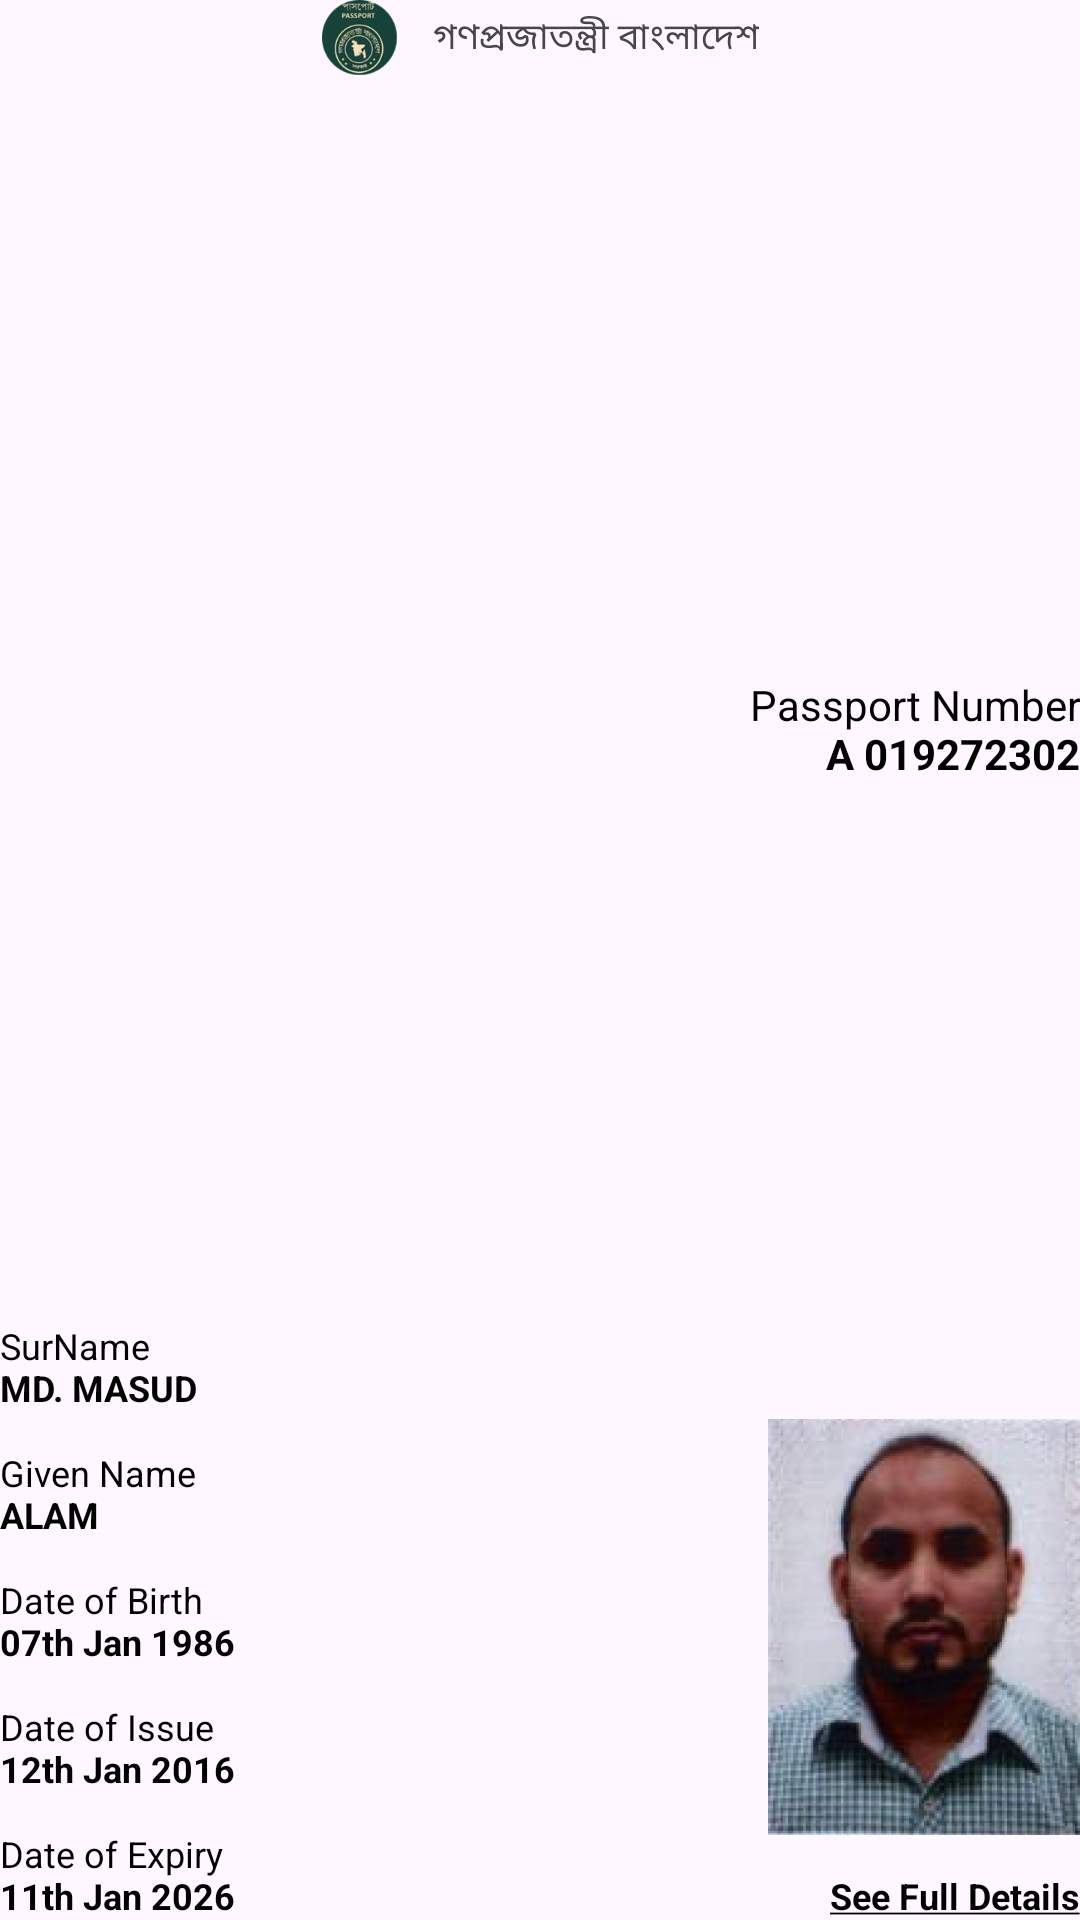

Reconstruct the res/layout file that produces this screen, plus the resources it refers to.
<!-- AndroidManifest.xml: application theme Theme.BDPass -->
<!-- res/layout/home_passport_info_layout.xml -->
<?xml version="1.0" encoding="utf-8"?>
<androidx.constraintlayout.widget.ConstraintLayout xmlns:android="http://schemas.android.com/apk/res/android"
    xmlns:app="http://schemas.android.com/apk/res-auto"
    android:layout_width="match_parent"
    android:layout_height="match_parent">

    <TextView
        android:id="@+id/bd_govt"
        android:layout_width="wrap_content"
        android:layout_height="wrap_content"
        android:drawablePadding="@dimen/default_margin_small"
        android:gravity="center"
        android:text="গণপ্রজাতন্ত্রী বাংলাদেশ"
        android:textSize="@dimen/app_body_text_size"
        app:drawableStartCompat="@drawable/ic_bd_passport_logo"
        app:layout_constraintEnd_toEndOf="parent"
        app:layout_constraintStart_toStartOf="parent"
        app:layout_constraintTop_toTopOf="parent" />

    <TextView
        android:id="@+id/subtitle"
        android:layout_width="wrap_content"
        android:layout_height="wrap_content"
        android:layout_marginBottom="@dimen/default_margin_small"
        android:gravity="end"
        android:text="@string/passport_number_with_title"
        android:textColor="@color/black"
        android:textSize="@dimen/app_body_title_text_size"
        app:layout_constraintBottom_toTopOf="@id/profile_pic"
        app:layout_constraintEnd_toEndOf="@id/profile_pic"
        app:layout_constraintTop_toBottomOf="@id/bd_govt" />

    <TextView
        android:id="@+id/sure_name"
        android:layout_width="wrap_content"
        android:layout_height="wrap_content"
        android:layout_marginBottom="@dimen/default_margin_small"
        android:text="@string/surname_with_title"
        android:textColor="@color/black"
        android:textSize="@dimen/app_body_text_size"
        app:layout_constraintBottom_toTopOf="@id/given_name"
        app:layout_constraintStart_toStartOf="@id/given_name" />

    <TextView
        android:id="@+id/given_name"
        android:layout_width="wrap_content"
        android:layout_height="wrap_content"
        android:layout_marginBottom="@dimen/default_margin_small"
        android:text="@string/give_name_with_title"
        android:textColor="@color/black"
        android:textSize="@dimen/app_body_text_size"
        app:layout_constraintBottom_toTopOf="@id/date_of_birth"
        app:layout_constraintStart_toStartOf="@id/date_of_birth" />

    <TextView
        android:id="@+id/date_of_birth"
        android:layout_width="wrap_content"
        android:layout_height="wrap_content"
        android:layout_marginBottom="@dimen/default_margin_small"
        android:text="@string/dob_with_title"
        android:textColor="@color/black"
        android:textSize="@dimen/app_body_text_size"
        app:layout_constraintBottom_toTopOf="@id/issue_date"
        app:layout_constraintStart_toStartOf="@id/issue_date" />

    <TextView
        android:id="@+id/issue_date"
        android:layout_width="wrap_content"
        android:layout_height="wrap_content"
        android:layout_marginBottom="@dimen/default_margin_small"
        android:text="@string/doi_with_title"
        android:textColor="@color/black"
        android:textSize="@dimen/app_body_text_size"
        app:layout_constraintBottom_toTopOf="@id/expire_date"
        app:layout_constraintStart_toStartOf="@id/expire_date" />

    <TextView
        android:id="@+id/expire_date"
        android:layout_width="wrap_content"
        android:layout_height="wrap_content"
        android:text="@string/doe_with_title"
        android:textColor="@color/black"
        android:textSize="@dimen/app_body_text_size"
        app:layout_constraintBottom_toBottomOf="parent"
        app:layout_constraintStart_toStartOf="parent" />

    <TextView
        android:id="@+id/full_details"
        android:layout_width="wrap_content"
        android:layout_height="wrap_content"
        android:text="@string/see_full_details_underline"
        android:textColor="@color/black"
        android:textSize="@dimen/app_body_text_size"
        android:textStyle="bold"
        app:layout_constraintBottom_toBottomOf="parent"
        app:layout_constraintEnd_toEndOf="parent" />

    <ImageView
        android:id="@+id/profile_pic"
        android:layout_width="wrap_content"
        android:layout_height="wrap_content"
        android:layout_marginBottom="@dimen/default_margin_small"
        android:src="@drawable/passport_user_pic"
        app:layout_constraintBottom_toTopOf="@id/full_details"
        app:layout_constraintEnd_toEndOf="@id/full_details" />
</androidx.constraintlayout.widget.ConstraintLayout>
<!-- resources referenced by this layout -->
<resources>
  <color name="black">#FF000000</color>
  <dimen name="app_body_text_size">12sp</dimen>
  <dimen name="app_body_title_text_size">14sp</dimen>
  <dimen name="default_margin_small">12dp</dimen>
  <!-- drawable ic_bd_passport_logo: png bitmap (drawable-xxxhdpi, 19219 bytes) -->
  <!-- drawable passport_user_pic: png bitmap (drawable-xxhdpi, 114326 bytes) -->
  <string name="dob_with_title">Date of Birth\n<b>07th Jan 1986</b></string>
  <string name="doe_with_title">Date of Expiry\n<b>11th Jan 2026</b></string>
  <string name="doi_with_title">Date of Issue\n<b>12th Jan 2016</b></string>
  <string name="give_name_with_title">Given Name\n<b>ALAM</b></string>
  <string name="passport_number_with_title">Passport Number\n<b>A 019272302</b></string>
  <string name="see_full_details_underline"><u>See Full Details</u></string>
  <string name="surname_with_title">SurName\n<b>MD. MASUD</b></string>
  <style name="Theme.BDPass" parent="Base.Theme.BDPass" />
  <style name="Base.Theme.BDPass" parent="Theme.Material3.DayNight.NoActionBar">
          
          
      </style>
</resources>
